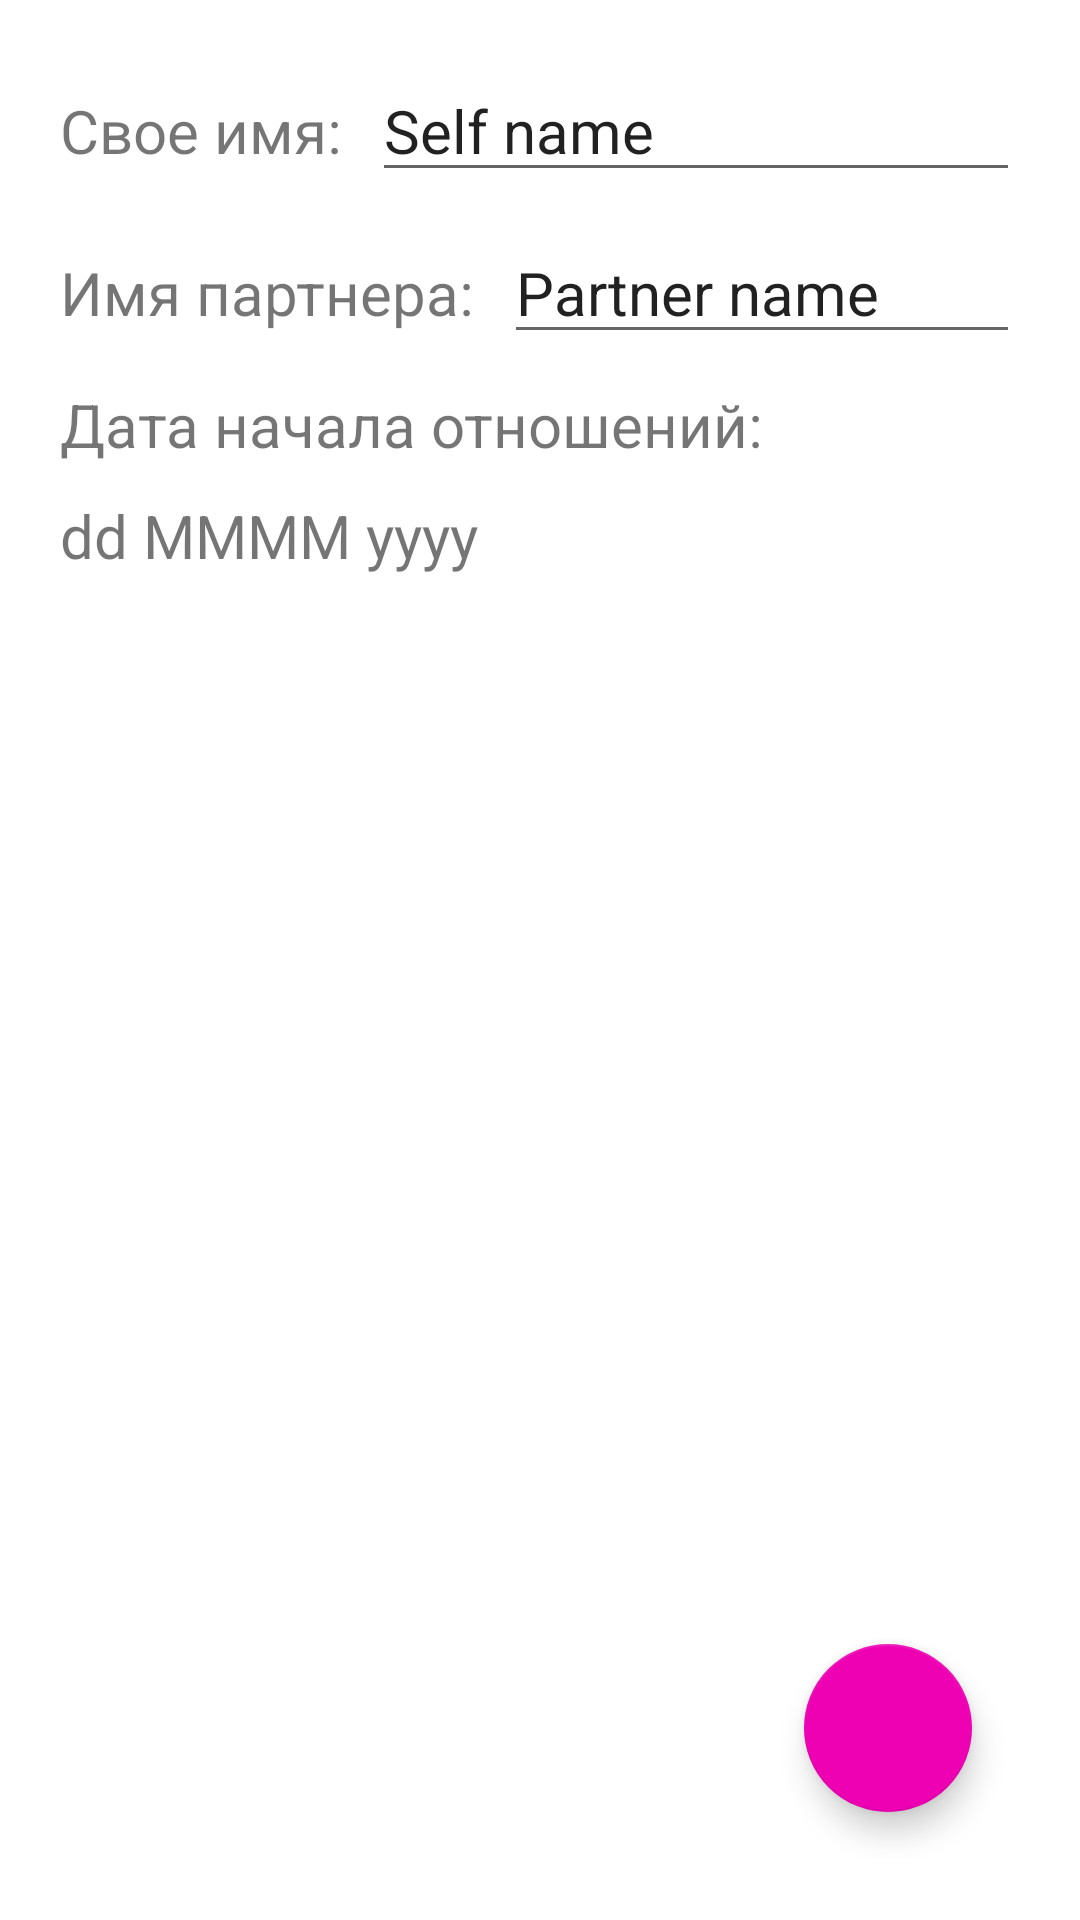

Android layout source for this screen:
<!-- AndroidManifest.xml: application theme Theme.LoversDiary -->
<!-- res/layout/settings_fragment.xml -->
<?xml version="1.0" encoding="utf-8"?>
<androidx.coordinatorlayout.widget.CoordinatorLayout
    xmlns:android="http://schemas.android.com/apk/res/android"
    android:layout_width="match_parent"
    android:layout_height="match_parent"
    xmlns:app="http://schemas.android.com/apk/res-auto"
    android:padding="20dp">

    <LinearLayout
        android:layout_width="match_parent"
        android:layout_height="match_parent"
        android:orientation="vertical">

        <LinearLayout
            android:layout_width="match_parent"
            android:layout_height="wrap_content"
            android:layout_marginBottom="10dp"
            android:orientation="horizontal">

            <TextView
                android:id="@+id/settingsFrgText1View"
                android:layout_width="wrap_content"
                android:layout_height="wrap_content"
                android:text="Свое имя:"
                android:layout_marginEnd="10dp"
                android:textSize="20sp"/>

            <EditText
                android:id="@+id/settingsFrgSelfNameView"
                android:layout_width="match_parent"
                android:layout_height="wrap_content"
                android:text="Self name"
                android:textSize="20sp"/>

        </LinearLayout>

        <LinearLayout
            android:layout_width="match_parent"
            android:layout_height="wrap_content"
            android:layout_marginBottom="10dp"
            android:orientation="horizontal">

            <TextView
                android:id="@+id/settingsFrgText2View"
                android:layout_width="wrap_content"
                android:layout_height="wrap_content"
                android:layout_marginEnd="10dp"
                android:text="Имя партнера:"
                android:textSize="20sp"/>

            <EditText
                android:id="@+id/settingsFrgPartnerNameView"
                android:layout_width="match_parent"
                android:layout_height="wrap_content"
                android:text="Partner name"
                android:textSize="20sp"/>

        </LinearLayout>

        <TextView
            android:id="@+id/settingsFrgText3View"
            android:layout_width="wrap_content"
            android:layout_height="wrap_content"
            android:layout_marginBottom="10dp"
            android:layout_marginEnd="10dp"
            android:text="Дата начала отношений:"
            android:textSize="20sp"/>

        <TextView
            android:id="@+id/settingsFrgDateView"
            android:layout_width="match_parent"
            android:layout_height="wrap_content"
            android:text="dd MMMM yyyy"
            android:textSize="20sp"/>

    </LinearLayout>

    <com.google.android.material.floatingactionbutton.FloatingActionButton
        android:id="@+id/fab_submit"
        android:layout_width="wrap_content"
        android:layout_height="wrap_content"
        android:layout_gravity="bottom|end"
        android:layout_margin="16dp"
        android:src="@drawable/ic_baseline_done_24"
        app:backgroundTint="@color/purple_500" />

</androidx.coordinatorlayout.widget.CoordinatorLayout>
<!-- resources referenced by this layout -->
<resources>
  <color name="purple_500">#EE00B3</color>
  <style name="Theme.LoversDiary" parent="Theme.MaterialComponents.DayNight.DarkActionBar">
          
          <item name="colorPrimary">@color/purple_500</item>
          <item name="colorPrimaryVariant">@color/purple_700</item>
          <item name="colorOnPrimary">@color/white</item>
          
          <item name="colorSecondary">@color/teal_200</item>
          <item name="colorSecondaryVariant">@color/teal_700</item>
          <item name="colorOnSecondary">@color/black</item>
          
          <item name="android:statusBarColor" tools:targetApi="l">?attr/colorPrimaryVariant</item>
          
          <item name="android:navigationBarColor" tools:targetApi="lollipop">@color/purple_700</item>
  
      </style>
  <color name="purple_700">#B30095</color>
  <color name="white">#FFFFFFFF</color>
  <color name="teal_200">#EA0BAB</color>
  <color name="teal_700">#A500B1</color>
  <color name="black">#FF000000</color>
</resources>
